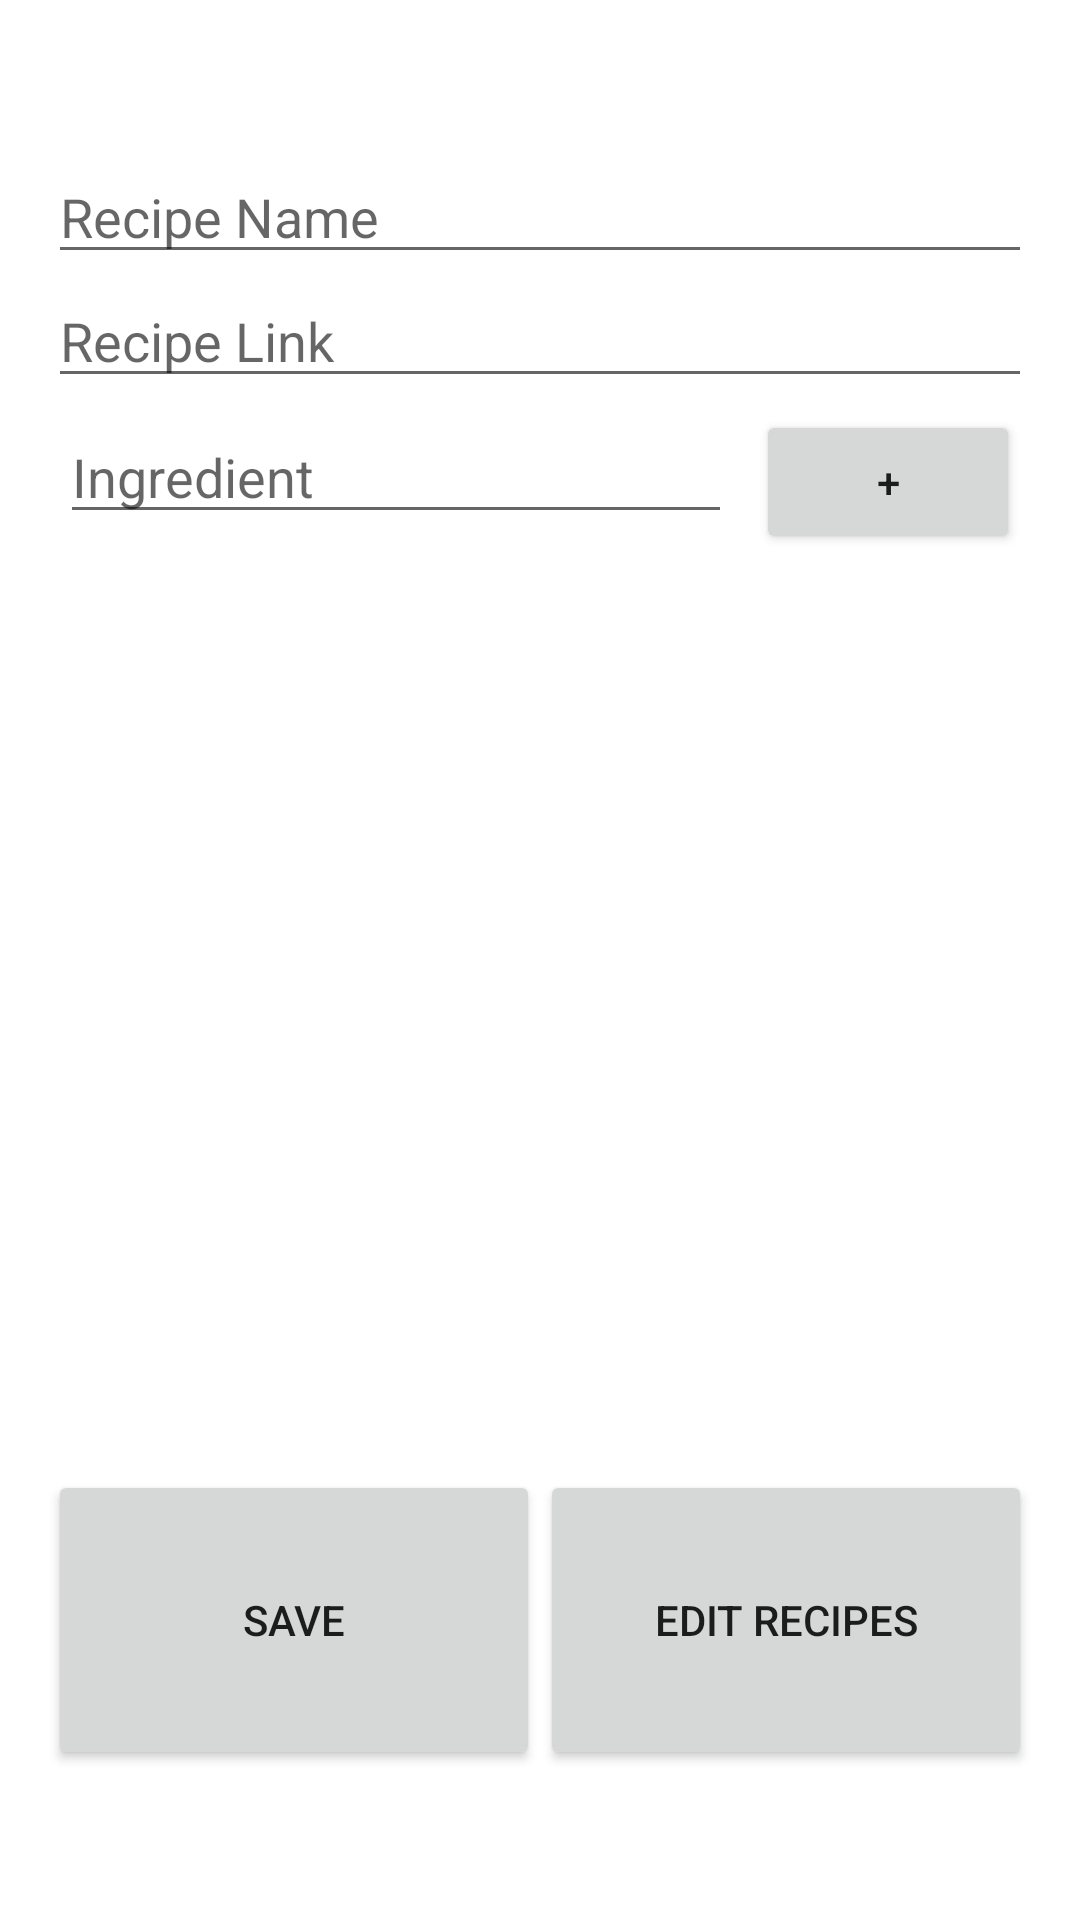

Produce the Android XML layout that renders to this screen, including the resource entries it uses.
<!-- AndroidManifest.xml: application theme Theme.Repetoire_v1_0 -->
<!-- res/layout/activity_add_recipe.xml -->
<?xml version="1.0" encoding="utf-8"?>
<androidx.coordinatorlayout.widget.CoordinatorLayout xmlns:android="http://schemas.android.com/apk/res/android"
    xmlns:app="http://schemas.android.com/apk/res-auto"
    xmlns:tools="http://schemas.android.com/tools"
    android:layout_width="match_parent"
    android:layout_height="match_parent"
    tools:context=".AddRecipe">

    <com.google.android.material.appbar.AppBarLayout
        android:layout_width="match_parent"
        android:layout_height="wrap_content"
        android:theme="@style/Theme.Repetoire_v1_0.AppBarOverlay">


    </com.google.android.material.appbar.AppBarLayout>

    <include layout="@layout/content_add_recipe" />


</androidx.coordinatorlayout.widget.CoordinatorLayout>
<!-- res/layout/content_add_recipe.xml (included above) -->
<?xml version="1.0" encoding="utf-8"?>
<RelativeLayout xmlns:android="http://schemas.android.com/apk/res/android"
    xmlns:app="http://schemas.android.com/apk/res-auto"
    xmlns:tools="http://schemas.android.com/tools"
    android:layout_width="match_parent"
    android:layout_height="match_parent"
    tools:context=".AddRecipe">

    <RelativeLayout
        android:layout_width="match_parent"
        android:layout_height="match_parent"
        android:paddingLeft="16dp"
        android:paddingBottom="50dp"
        android:paddingRight="16dp"
        android:paddingTop="50dp">
        <LinearLayout
            android:layout_width="match_parent"
            android:layout_height="match_parent"
            android:gravity="center"
            android:orientation="vertical">

            <EditText android:id="@+id/recipename"
                android:layout_width="match_parent"
                android:layout_height="wrap_content"
                android:hint="Recipe Name" />
            <EditText android:id="@+id/recipetext"
                android:layout_width="match_parent"
                android:layout_height="wrap_content"
                android:hint="Recipe Link" />
            <RelativeLayout
                android:id="@+id/ingredientsContainer"
                android:layout_width="match_parent"
                android:layout_height="match_parent"
                android:orientation="vertical">
                <AutoCompleteTextView
                    android:id="@+id/ingredientEdtItemName"
                    android:layout_width="match_parent"
                    android:layout_height="wrap_content"
                    android:layout_margin="4dp"
                    android:layout_toLeftOf="@id/ingredientBtnAdd"
                    android:hint="Ingredient" />
                <Button
                    android:id="@+id/ingredientBtnAdd"
                    android:layout_width="wrap_content"
                    android:layout_height="wrap_content"
                    android:layout_alignParentRight="true"
                    android:layout_margin="4dp"
                    android:text="+"
                    android:textAllCaps="false" />
                <ListView
                    android:id="@+id/ingredientList"
                    android:layout_width="match_parent"
                    android:layout_height="match_parent"
                    android:layout_below="@id/ingredientEdtItemName" />
            </RelativeLayout>
        </LinearLayout >


        <LinearLayout
            android:layout_width="match_parent"
            android:layout_height="100dp"
            android:layout_alignParentBottom="true"
            android:orientation="horizontal">
            <Button android:id="@+id/savebutton"
                android:layout_width="0dp"
                android:layout_height="match_parent"
                android:text="Save"
                android:layout_alignParentLeft="true"
                android:layout_alignParentStart="true"
                android:layout_weight="1"/>
            <Button android:id="@+id/editbutton"
                android:layout_width="0dp"
                android:layout_height="match_parent"
                android:text="Edit Recipes"
                android:layout_alignParentRight="true"
                android:layout_alignParentEnd="true"
                android:layout_weight="1"/>
        </LinearLayout>

    </RelativeLayout>


</RelativeLayout>
<!-- resources referenced by this layout -->
<resources>
  <style name="Theme.Repetoire_v1_0.AppBarOverlay" parent="ThemeOverlay.AppCompat.Dark.ActionBar" />
  <style name="Theme.Repetoire_v1_0" parent="Theme.MaterialComponents.DayNight.DarkActionBar">
          
          <item name="colorPrimary">@color/purple_500</item>
          <item name="colorPrimaryVariant">@color/purple_700</item>
          <item name="colorOnPrimary">@color/white</item>
          
          <item name="colorSecondary">@color/teal_200</item>
          <item name="colorSecondaryVariant">@color/teal_700</item>
          <item name="colorOnSecondary">@color/black</item>
          
          <item name="android:statusBarColor" tools:targetApi="l">?attr/colorPrimaryVariant</item>
          
      </style>
  <!-- not gathered from this repository: default colours our renderer supplied (Android Studio template values) -->
  <color name="purple_500">#FF6200EE</color>
  <color name="purple_700">#FF3700B3</color>
  <color name="teal_200">#FF03DAC5</color>
  <color name="teal_700">#FF018786</color>
  <color name="black">#FF000000</color>
  <color name="white">#FFFFFFFF</color>
</resources>
